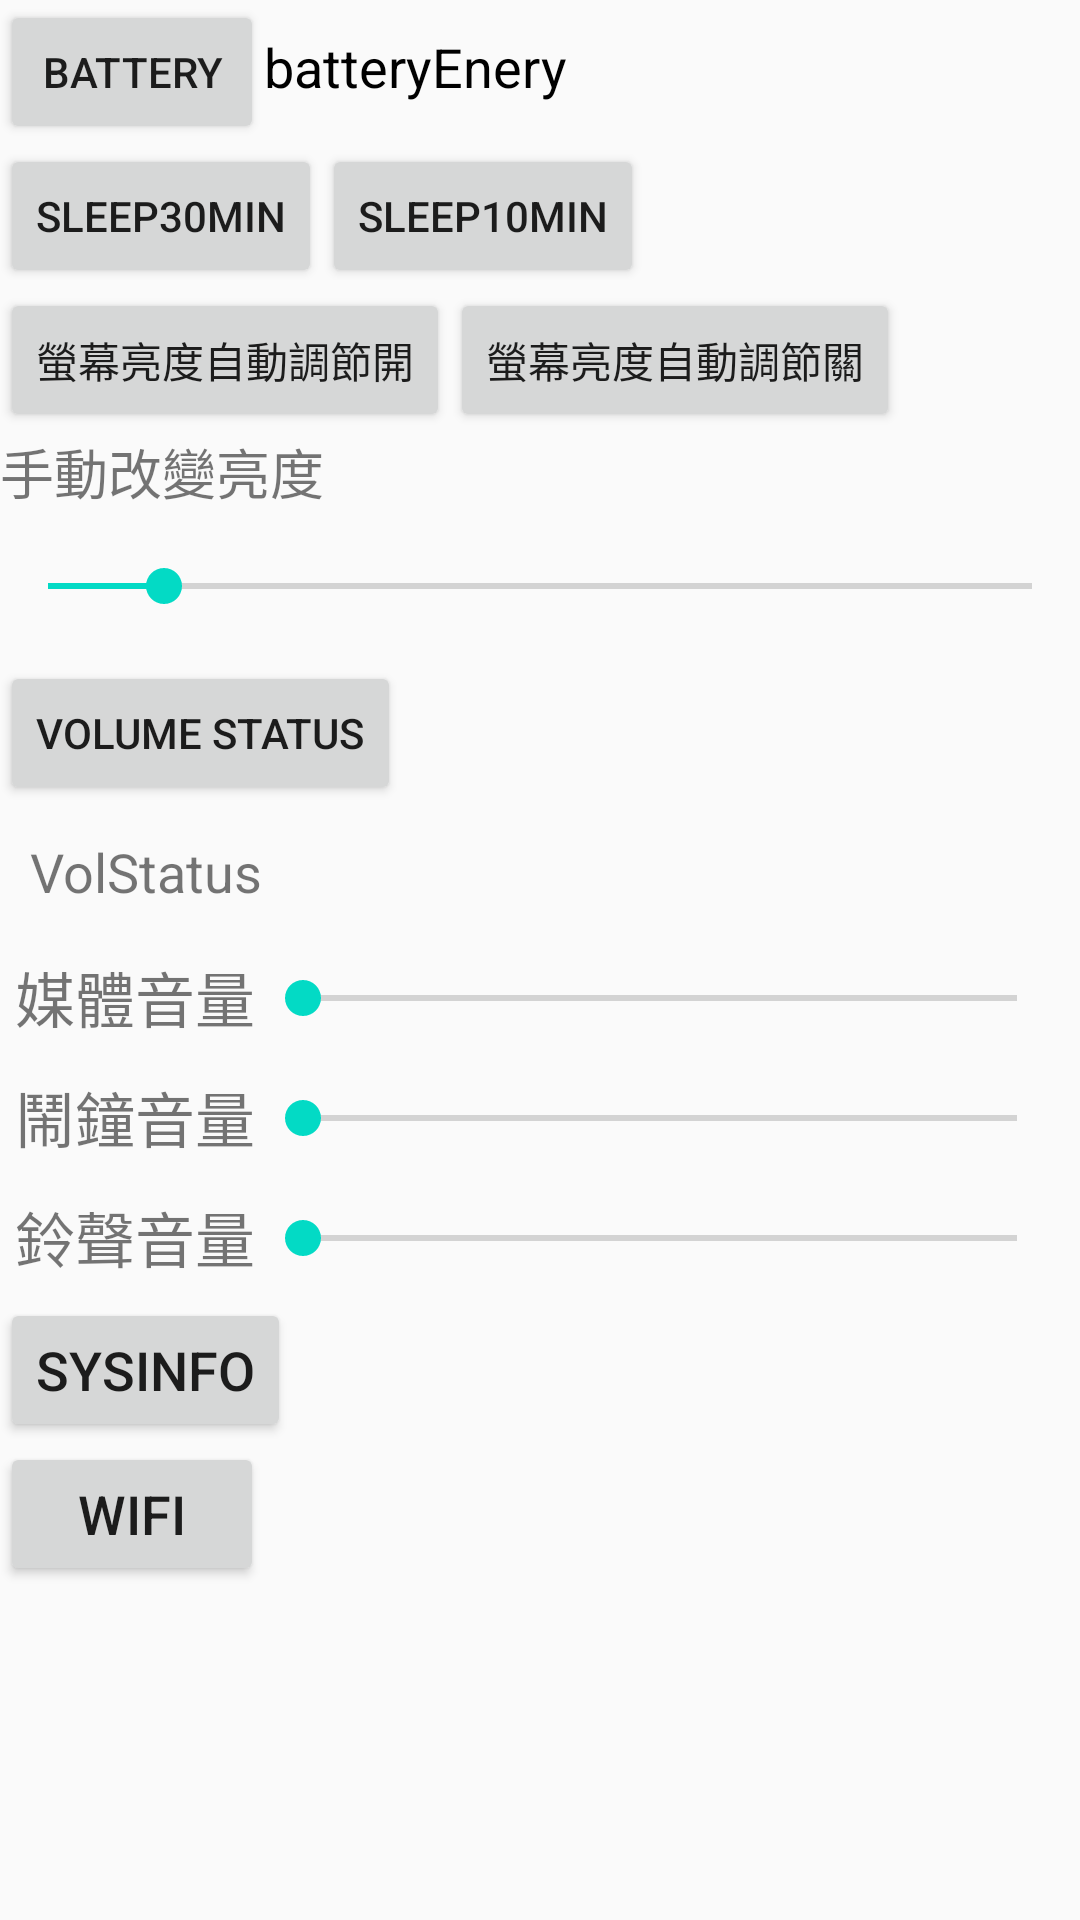

Android layout source for this screen:
<!-- AndroidManifest.xml: application theme AppTheme -->
<!-- res/layout/activity_main.xml -->
<?xml version="1.0" encoding="utf-8"?>
<LinearLayout xmlns:android="http://schemas.android.com/apk/res/android"
    xmlns:app="http://schemas.android.com/apk/res-auto"
    xmlns:tools="http://schemas.android.com/tools"
    android:layout_width="match_parent"
    android:layout_height="match_parent"
    android:layout_margin="10dp"
    android:orientation="vertical"
    tools:context=".MainActivity">

    <LinearLayout
        android:layout_width="match_parent"
        android:layout_height="wrap_content"
        android:orientation="horizontal">

        <Button
            android:id="@+id/btn"
            android:layout_width="wrap_content"
            android:layout_height="wrap_content"
            android:text="battery" />

        <TextView
            android:id="@+id/tv"
            android:layout_width="wrap_content"
            android:layout_height="wrap_content"
            android:text="batteryEnery"
            android:textColor="@android:color/black"
            android:textSize="18sp"/>
    </LinearLayout>

    <LinearLayout
        android:layout_width="match_parent"
        android:layout_height="wrap_content"
        android:orientation="horizontal">

        <Button
            android:id="@+id/btn11"
            android:layout_width="wrap_content"
            android:layout_height="wrap_content"
            android:text="sleep30MIN" />

        <Button
            android:id="@+id/btn12"
            android:layout_width="wrap_content"
            android:layout_height="wrap_content"
            android:text="sleep10MIN" />

    </LinearLayout>

    <LinearLayout
        android:layout_width="match_parent"
        android:layout_height="wrap_content"
        android:orientation="horizontal">

        <Button
            android:id="@+id/btn21"
            android:layout_width="wrap_content"
            android:layout_height="wrap_content"
            android:text="螢幕亮度自動調節開" />

        <Button
            android:id="@+id/btn22"
            android:layout_width="wrap_content"
            android:layout_height="wrap_content"
            android:text="螢幕亮度自動調節關" />

    </LinearLayout>

    <TextView
        android:id="@+id/tv2"
        android:layout_width="wrap_content"
        android:layout_height="wrap_content"
        android:text="手動改變亮度"
        android:textSize="18sp" />

    <SeekBar
        android:id="@+id/seekBar"
        android:layout_width="match_parent"
        android:layout_height="50dp"
        android:max="255"
        android:progress="30">
    </SeekBar>

    <Button
        android:id="@+id/btn3"
        android:layout_width="wrap_content"
        android:layout_height="wrap_content"
        android:text="Volume Status" />

    <TextView
        android:id="@+id/tv3"
        android:layout_width="wrap_content"
        android:layout_height="wrap_content"
        android:textSize="18sp"
        android:layout_margin="10dp"
        android:text="VolStatus"/>

    <LinearLayout
        android:layout_width="match_parent"
        android:layout_height="wrap_content"
        android:orientation="horizontal"
        android:layout_margin="5dp">

        <TextView
            android:id="@+id/tv4"
            android:layout_width="wrap_content"
            android:layout_height="wrap_content"
            android:textSize="20sp"
            android:text="媒體音量"/>

        <SeekBar
            android:id="@+id/seekBar1"
            android:layout_width="match_parent"
            android:layout_height="30dp" />
    </LinearLayout>

    <LinearLayout
        android:layout_width="match_parent"
        android:layout_height="wrap_content"
        android:orientation="horizontal"
        android:layout_margin="5dp">

        <TextView
            android:id="@+id/tv5"
            android:layout_width="wrap_content"
            android:layout_height="wrap_content"
            android:textSize="20sp"
            android:text="鬧鐘音量"/>

        <SeekBar
            android:id="@+id/seekBar2"
            android:layout_width="match_parent"
            android:layout_height="30dp" />
    </LinearLayout>

    <LinearLayout
        android:layout_width="match_parent"
        android:layout_height="wrap_content"
        android:orientation="horizontal"
        android:layout_margin="5dp">

        <TextView
            android:id="@+id/tv6"
            android:layout_width="wrap_content"
            android:layout_height="wrap_content"
            android:textSize="20sp"
            android:text="鈴聲音量"/>

        <SeekBar
            android:id="@+id/seekBar3"
            android:layout_width="match_parent"
            android:layout_height="30dp" />
    </LinearLayout>

    <Button
        android:id="@+id/btn4"
        android:layout_width="wrap_content"
        android:layout_height="wrap_content"
        android:textSize="18sp"
        android:text="SysInfo">
    </Button>

    <Button
        android:id="@+id/btn5"
        android:layout_width="wrap_content"
        android:layout_height="wrap_content"
        android:textSize="18sp"
        android:text="Wifi">
    </Button>

</LinearLayout>
<!-- resources referenced by this layout -->
<resources>
  <style name="AppTheme" parent="Theme.AppCompat.Light.NoActionBar">
          
          <item name="colorPrimary">#b346b2fd</item>
          <item name="colorPrimaryDark">#b346b2fd</item>
          <item name="colorAccent">@color/colorAccent</item>
      </style>
  <!-- not gathered from this repository: default colours our renderer supplied (Android Studio template values) -->
  <color name="colorAccent">#FF03DAC5</color>
</resources>
